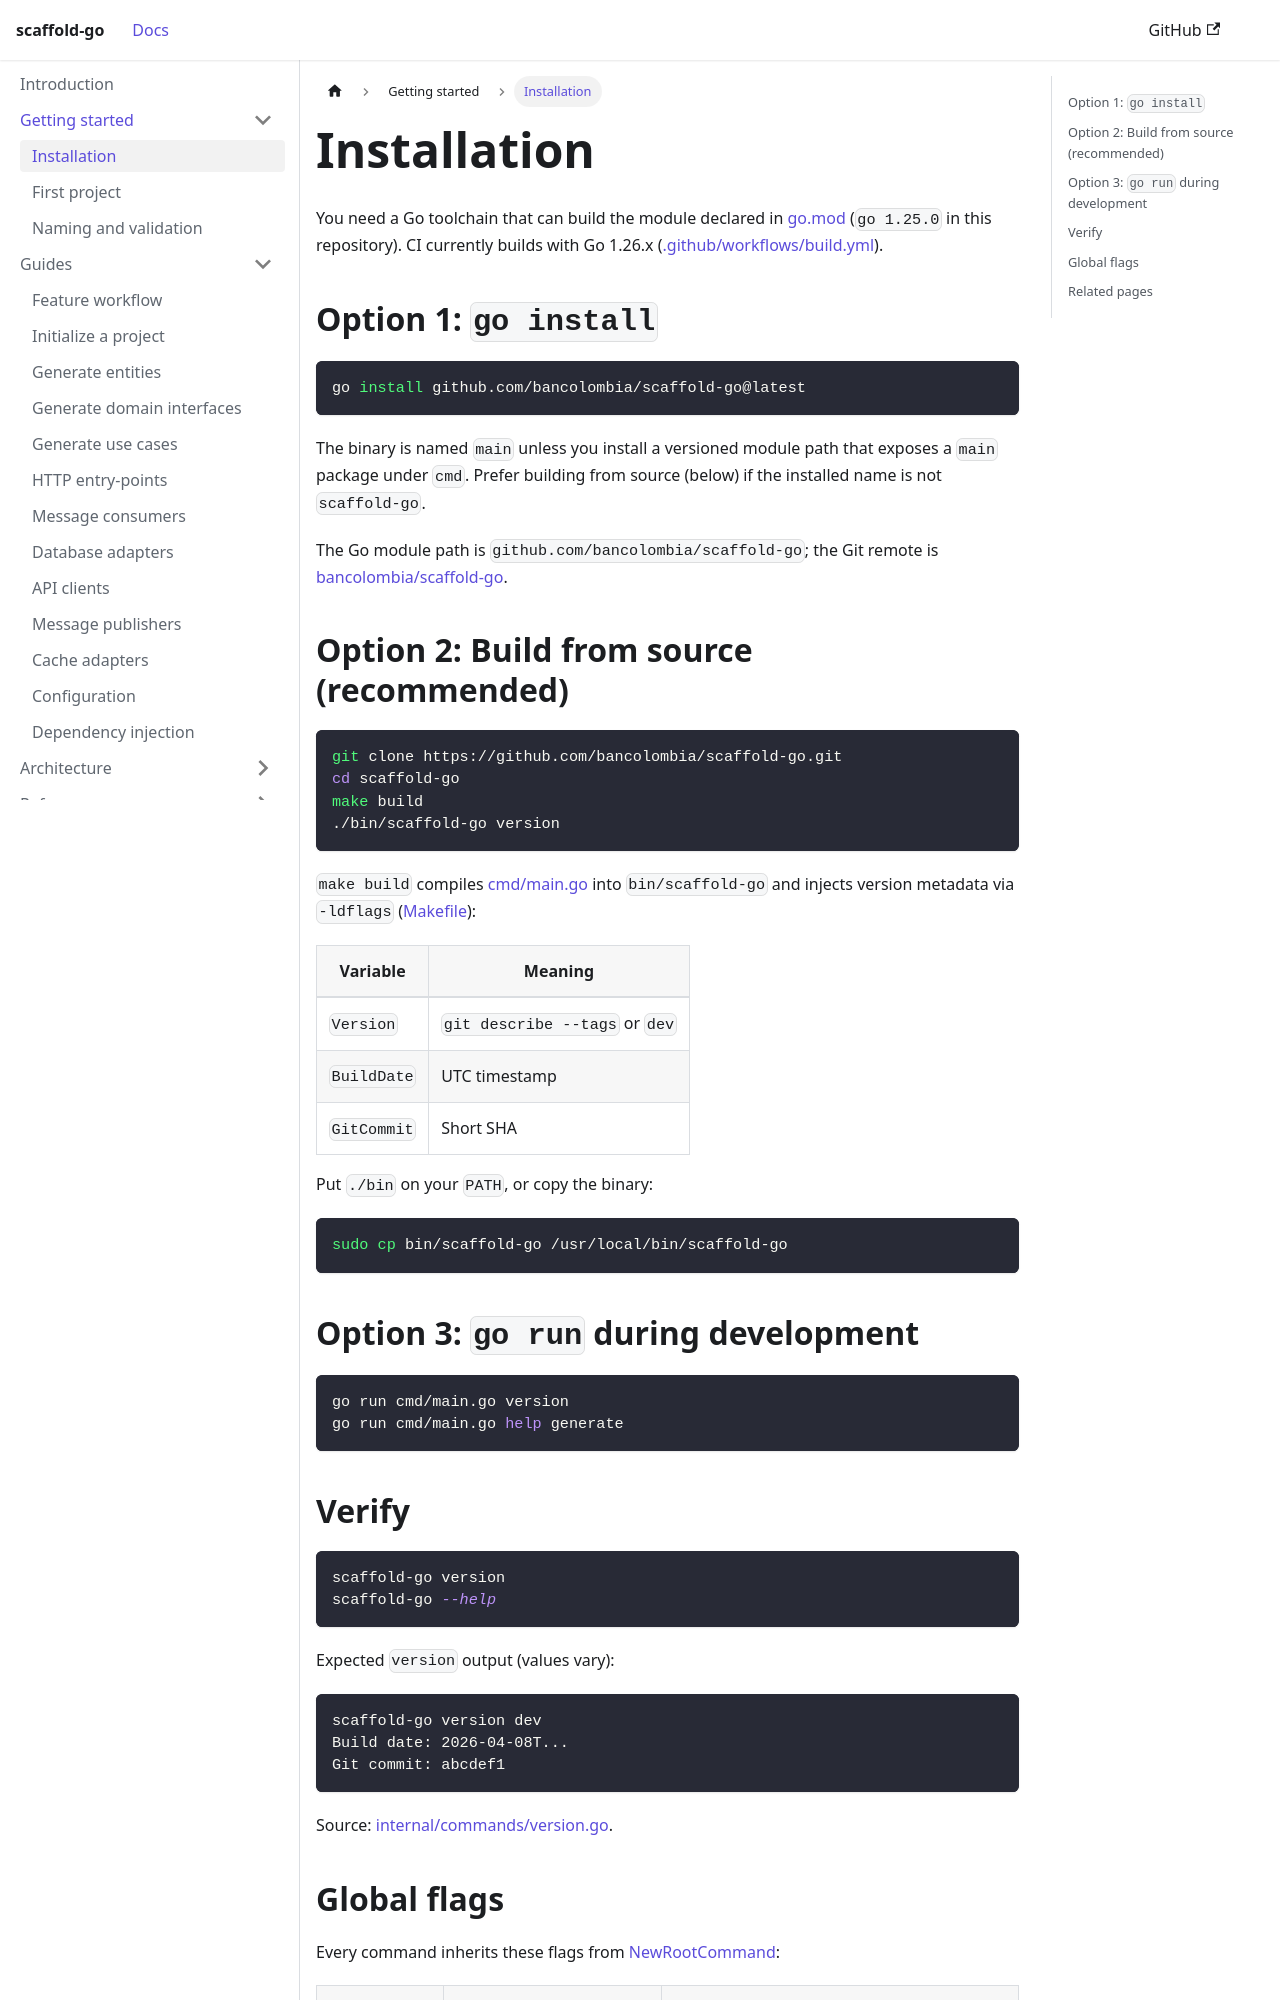

repository: bancolombia/scaffold-go · page: getting-started/installation.html · generator: docusaurus

---
title: Installation
description: Install scaffold-go from source or go install, then verify the CLI.
---

# Installation

You need a Go toolchain that can build the module declared in
[go.mod](https://github.com/bancolombia/scaffold-go/blob/master/go.mod)
(`go 1.25.0` in this repository). CI currently builds with Go 1.26.x
([.github/workflows/build.yml](https://github.com/bancolombia/scaffold-go/blob/master/.github/workflows/build.yml)).

## Option 1: `go install`

```bash
go install github.com/bancolombia/scaffold-go@latest
```

The binary is named `main` unless you install a versioned module path that
exposes a `main` package under `cmd`. Prefer building from source (below) if
the installed name is not `scaffold-go`.

The Go module path is `github.com/bancolombia/scaffold-go`; the Git remote is
[bancolombia/scaffold-go](https://github.com/bancolombia/scaffold-go).

## Option 2: Build from source (recommended)

```bash
git clone https://github.com/bancolombia/scaffold-go.git
cd scaffold-go
make build
./bin/scaffold-go version
```

`make build` compiles [cmd/main.go](https://github.com/bancolombia/scaffold-go/blob/master/cmd/main.go)
into `bin/scaffold-go` and injects version metadata via `-ldflags`
([Makefile](https://github.com/bancolombia/scaffold-go/blob/master/Makefile)):

| Variable | Meaning |
|----------|---------|
| `Version` | `git describe --tags` or `dev` |
| `BuildDate` | UTC timestamp |
| `GitCommit` | Short SHA |

Put `./bin` on your `PATH`, or copy the binary:

```bash
sudo cp bin/scaffold-go /usr/local/bin/scaffold-go
```

## Option 3: `go run` during development

```bash
go run cmd/main.go version
go run cmd/main.go help generate
```
